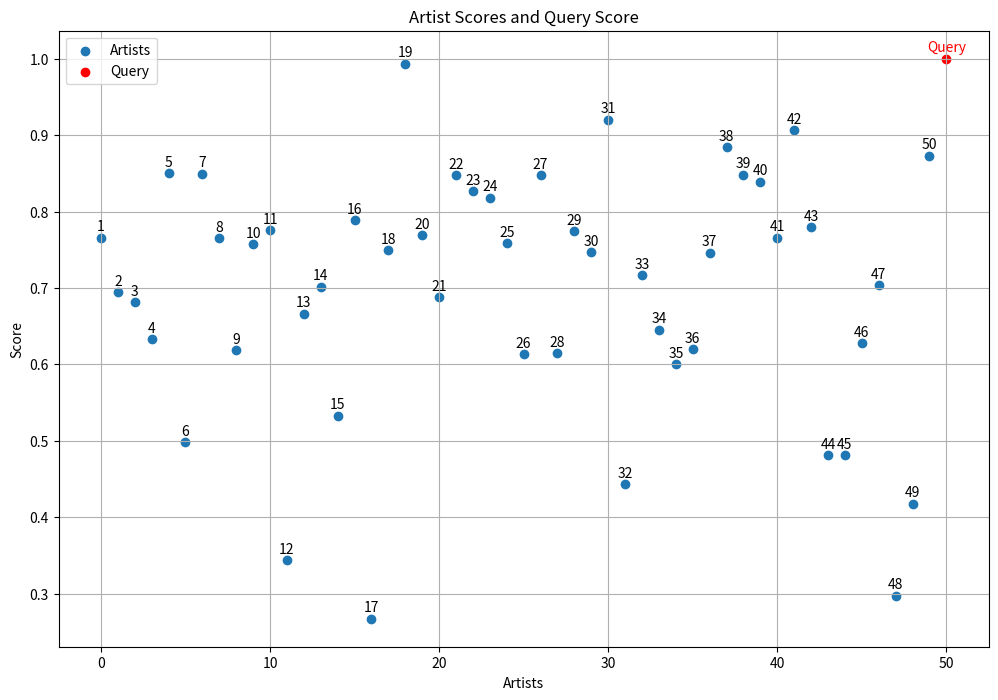

This figure's Python source:
import random
import heapq
import math
import pandas as pd
import matplotlib.pyplot as plt

artists = [
    {"id": i, "name": f"Artist {i}", "price_per_show": random.randint(1000, 10000),
     "type": random.choice(["singer", "dancer"]), "genre": random.choice(["pop", "classical", "jazz", "rock"]),
     "language": random.choice(["English", "Spanish", "French"]), "booked_dates": [f"2024-07-{random.randint(1, 30)}"],
     "other_details": f"Details for Artist {i}"} for i in range(1, 51)
]

df_artists = pd.DataFrame(artists)
csv_file_path = './artists.csv'
df_artists.to_csv(csv_file_path, index=False)
# # Display the first 5 artists to check
# for artist in artists[:5]:
#     print(artist)
def cal_normal_distribution(x):
    return math.exp(-0.5 * (x - 1)**2)

def calculate_match_score(artist, keywords):
    score = 0
    weight = {
        "price_per_show": 0.3,
        "type": 0.15,
        "genre": 0.07,
        "language": 0.15,
        "booked_dates": 0.33
    }
    
    if "price_per_show" in keywords:
        score += weight['price_per_show']*cal_normal_distribution(keywords['price_per_show']/artist['price_per_show'])
    if "type" in keywords and artist["type"] == keywords["type"]:
        score += weight["type"]
    if "genre" in keywords and artist["genre"] == keywords["genre"]:
        score += weight["genre"]
    if "language" in keywords and artist["language"] == keywords["language"]:
        score += weight["language"]
    if "booked_dates" in keywords and keywords["booked_dates"] not in artist["booked_dates"]:
        score += weight["booked_dates"]

    return score

def find_matching_artists(artists, keywords, top_n=10):
    scored_artists = []
    
    for artist in artists:
        score = calculate_match_score(artist, keywords)
        heapq.heappush(scored_artists, (-score, artist))  # Use negative score for max-heap

    top_artists = [heapq.heappop(scored_artists)[1] for _ in range(min(top_n, len(scored_artists)))]
    
    return top_artists

# Example usage
keywords = {"price_per_show": 5000, "type": "singer", "genre": "pop", "language": "English", "booked_dates": "2024-07-15"}
query_score = 1.00
artist_scores = [calculate_match_score(artist, keywords) for artist in artists]

top_artists = find_matching_artists(artists, keywords)
for artist in top_artists:
    print(artist['id'])

for artist in artists:
    print("id: ", artist['id'])
    print(artist)
    print('\n\n')

plt.figure(figsize=(12, 8))
plt.scatter(range(len(artists)), artist_scores, label='Artists')
plt.scatter(len(artists), query_score, color='red', label='Query')

# Annotate artist IDs
for i, artist in enumerate(artists):
    plt.annotate(artist["id"], (i, artist_scores[i]), textcoords="offset points", xytext=(0, 5), ha='center')

# Annotate query point
plt.annotate('Query', (len(artists), query_score), textcoords="offset points", xytext=(0, 5), ha='center', color='red')

plt.xlabel('Artists')
plt.ylabel('Score')
plt.title('Artist Scores and Query Score')
plt.legend()
plt.grid(True)
plt.show()